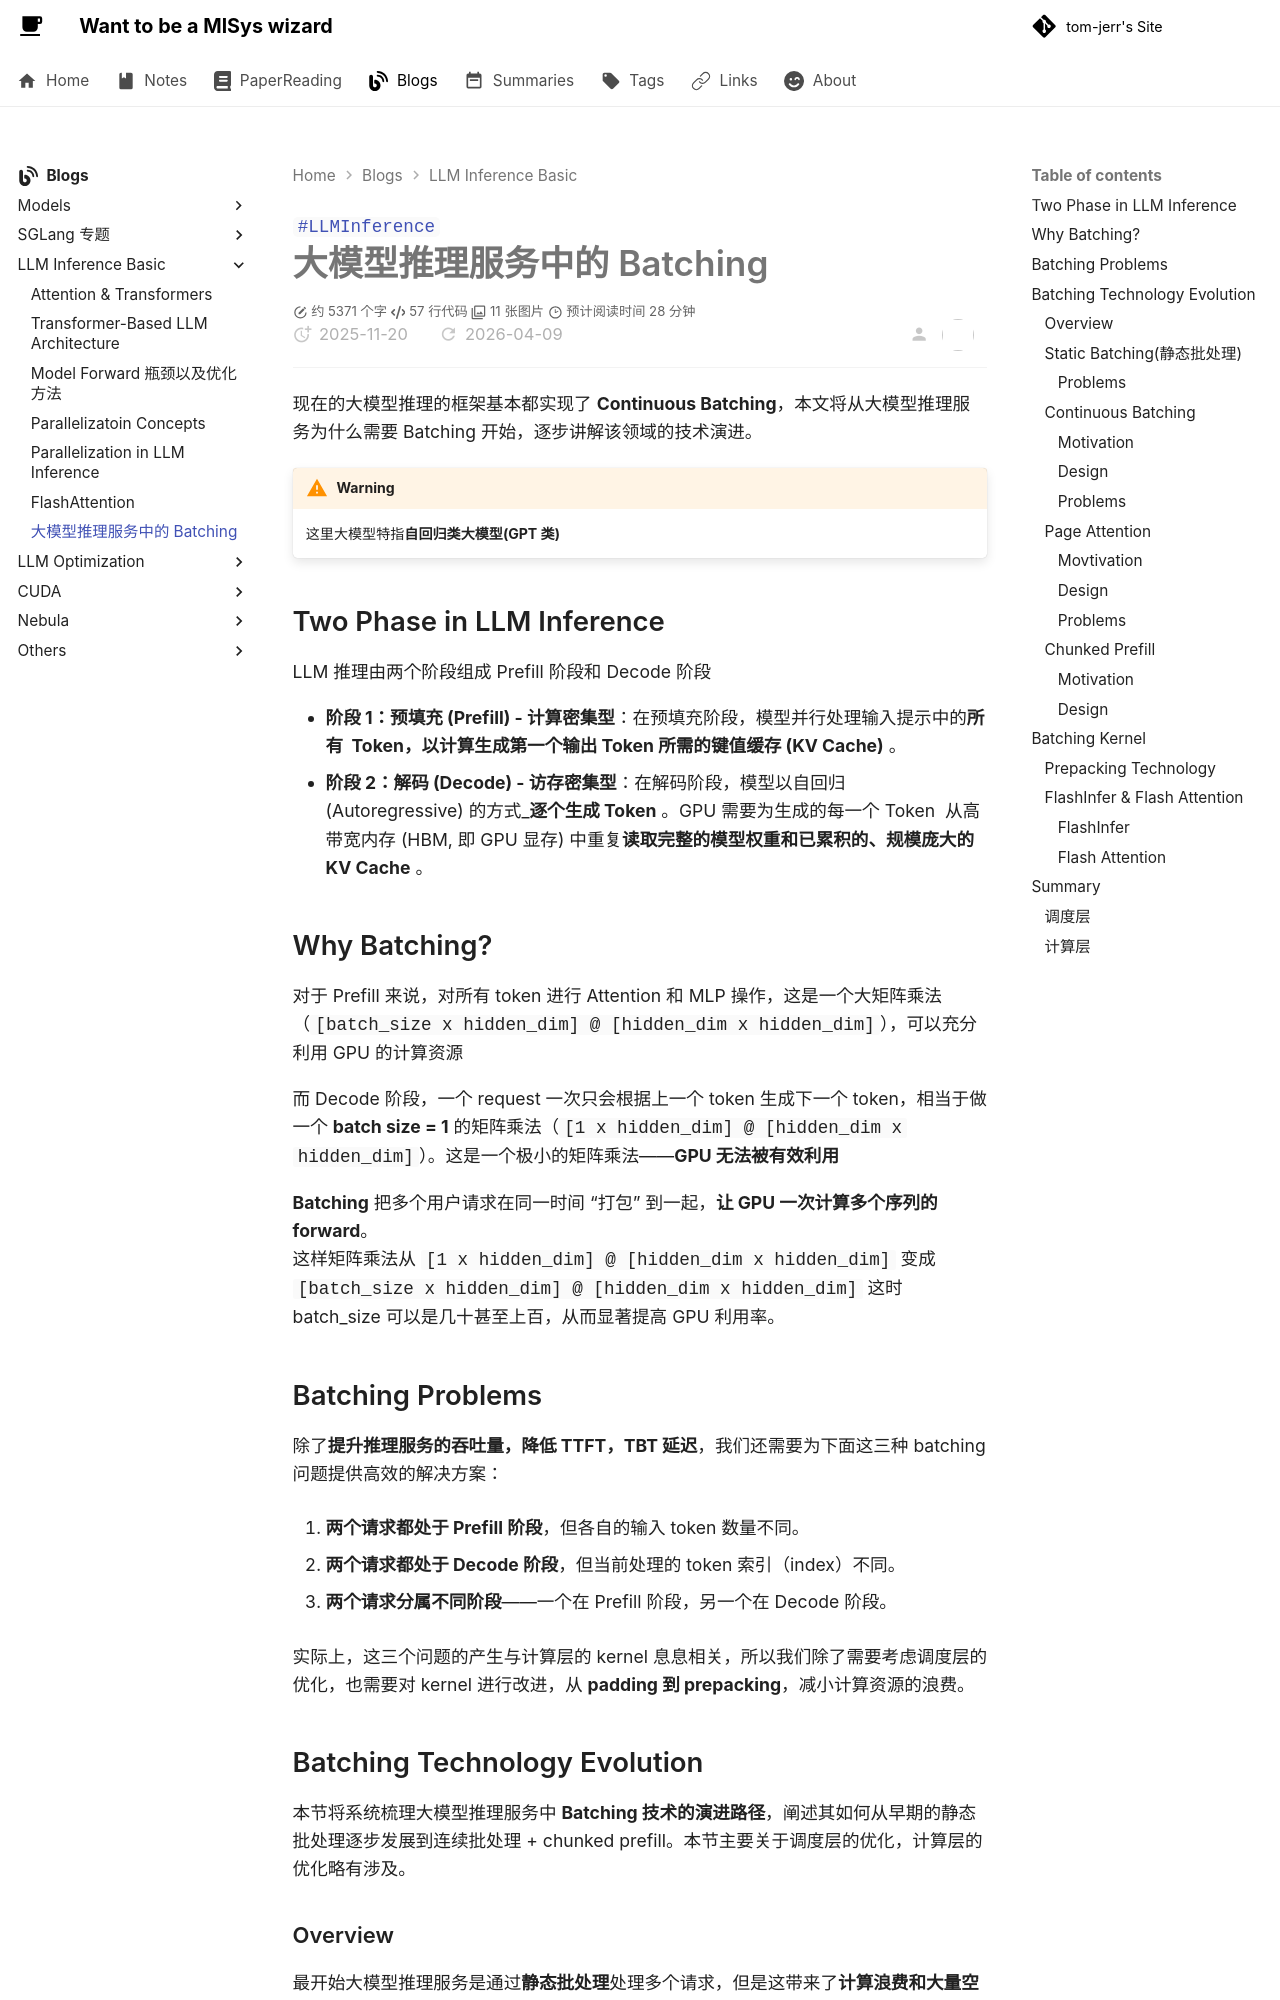

repository: tom-jerr/tom-jerr.github.io · page: sglang/大模型推理服务中的 Batching/index.html · generator: mkdocs

---
title: 大模型推理服务中的 Batching
tags:
  - LLMInference
created: 2025-11-20
description: 现在的大模型推理的框架基本都实现了 Continuous Batching，本文将从大模型推理服务为什么需要 Batching 开始，逐步讲解该领域的技术演进，包含调度层和计算层的相关优化技术。
cover: /img/chunked_prefill.png
# include:
#   - ai-summary
# ai-summary-config:
#   api: "tongyi"
#   model: "qwen-turbo"
#   prompt: "帮我把下面的内容总结为500字以内的摘要："
---

# 大模型推理服务中的 Batching

现在的大模型推理的框架基本都实现了 **Continuous Batching**，本文将从大模型推理服务为什么需要 Batching 开始，逐步讲解该领域的技术演进。

> [!WARNING]
> 这里大模型特指**自回归类大模型(GPT 类)**

## Two Phase in LLM Inference

LLM 推理由两个阶段组成 Prefill 阶段和 Decode 阶段

- **阶段 1：预填充 (Prefill) - 计算密集型**：在预填充阶段，模型并行处理输入提示中的**所有  Token，以计算生成第一个输出 Token 所需的键值缓存 (KV Cache)** 。
- **阶段 2：解码 (Decode) - 访存密集型**：在解码阶段，模型以自回归 (Autoregressive) 的方式\_**逐个生成 Token** 。GPU 需要为生成的每一个 Token  从高带宽内存 (HBM, 即 GPU 显存) 中重复**读取完整的模型权重和已累积的、规模庞大的 KV Cache** 。

## Why Batching?

对于 Prefill 来说，对所有 token 进行 Attention 和 MLP 操作，这是一个大矩阵乘法（`[batch_size x hidden_dim] @ [hidden_dim x hidden_dim]`），可以充分利用 GPU 的计算资源

而 Decode 阶段，一个 request 一次只会根据上一个 token 生成下一个 token，相当于做一个 **batch size = 1** 的矩阵乘法（`[1 x hidden_dim] @ [hidden_dim x hidden_dim]`）。这是一个极小的矩阵乘法——**GPU 无法被有效利用**

**Batching** 把多个用户请求在同一时间 “打包” 到一起，**让 GPU 一次计算多个序列的 forward**。
这样矩阵乘法从 `[1 x hidden_dim] @ [hidden_dim x hidden_dim]` 变成 `[batch_size x hidden_dim] @ [hidden_dim x hidden_dim]` 这时 batch_size 可以是几十甚至上百，从而显著提高 GPU 利用率。

## Batching Problems

除了**提升推理服务的吞吐量，降低 TTFT，TBT 延迟**，我们还需要为下面这三种 batching 问题提供高效的解决方案：

1. **两个请求都处于 Prefill 阶段**，但各自的输入 token 数量不同。

1. **两个请求都处于 Decode 阶段**，但当前处理的 token 索引（index）不同。

1. **两个请求分属不同阶段**——一个在 Prefill 阶段，另一个在 Decode 阶段。

实际上，这三个问题的产生与计算层的 kernel 息息相关，所以我们除了需要考虑调度层的优化，也需要对 kernel 进行改进，从 **padding 到 prepacking**，减小计算资源的浪费。

## Batching Technology Evolution

本节将系统梳理大模型推理服务中 **Batching 技术的演进路径**，阐述其如何从早期的静态批处理逐步发展到连续批处理 + chunked prefill。本节主要关于调度层的优化，计算层的优化略有涉及。
